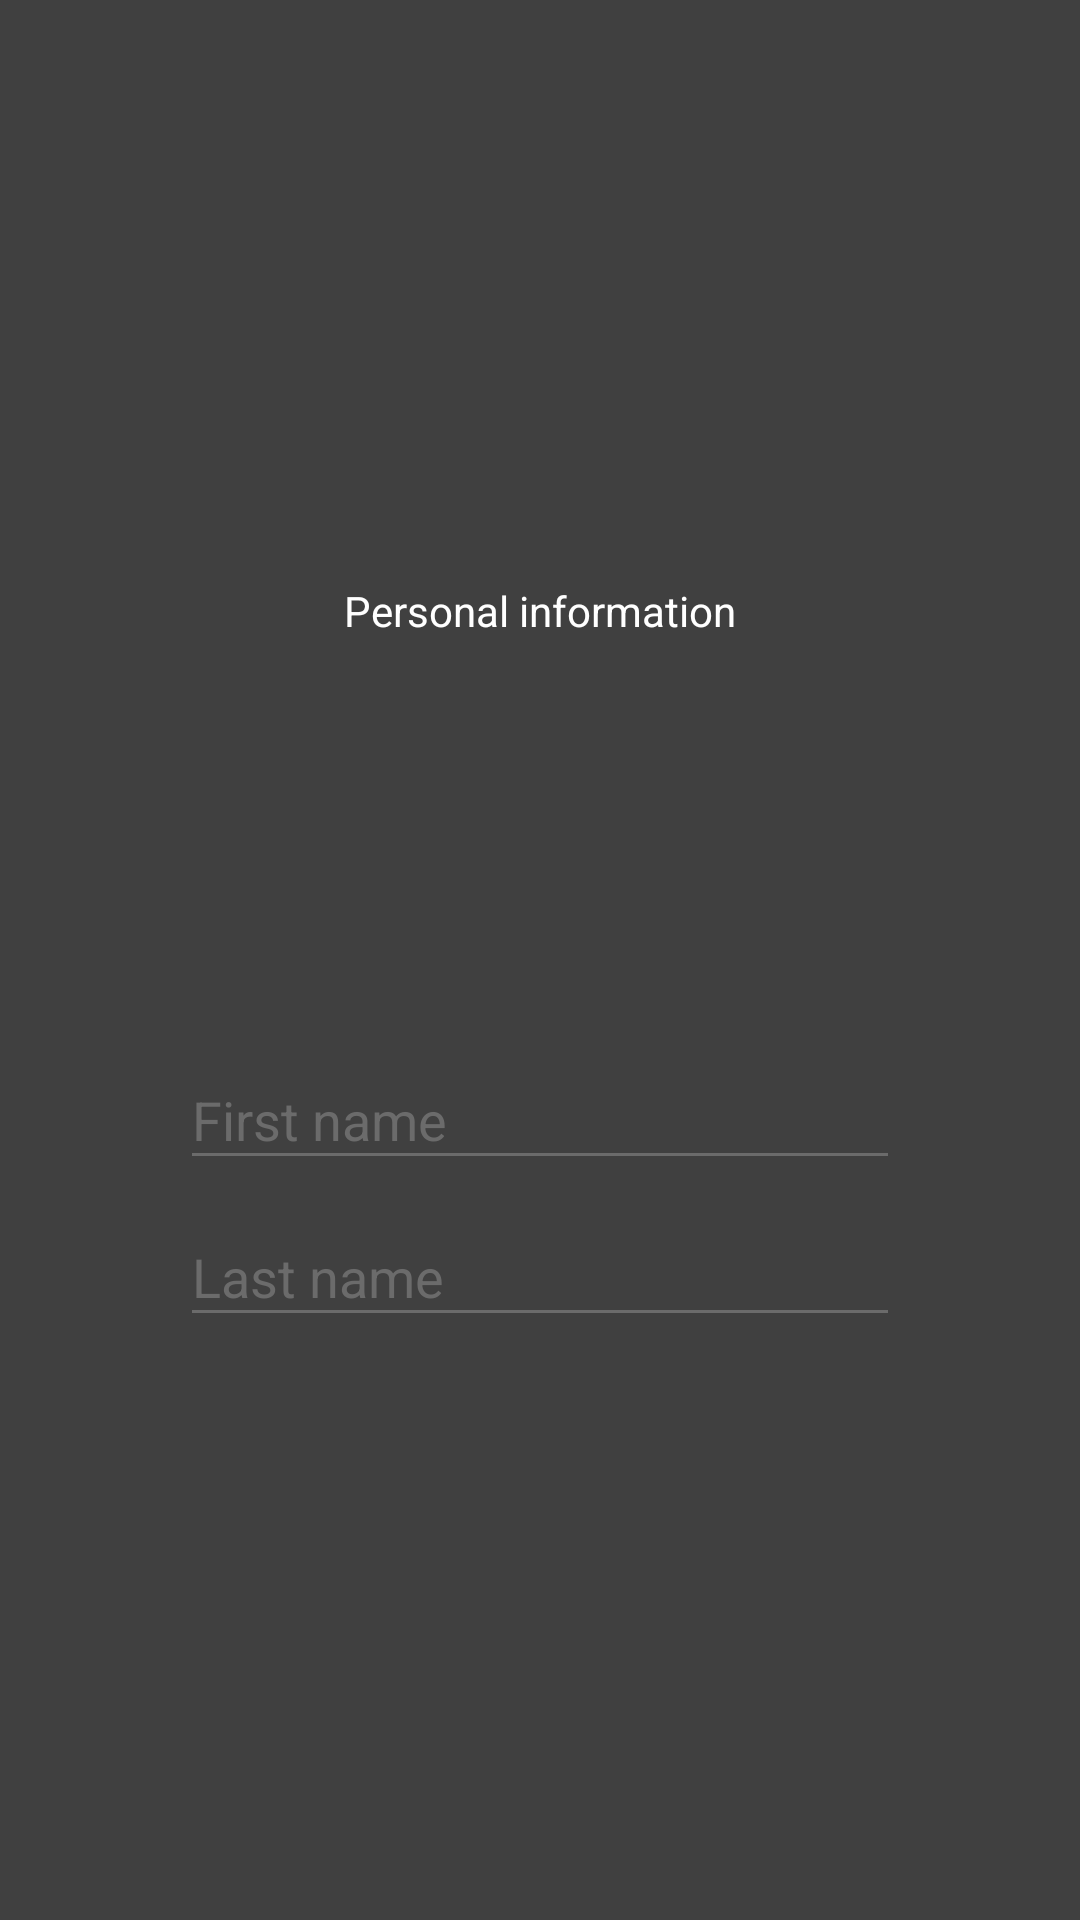

Android layout source for this screen:
<!-- AndroidManifest.xml: application theme AppTheme -->
<!-- res/layout/personal_info_step.xml -->
<?xml version="1.0" encoding="utf-8"?>
    <LinearLayout
            xmlns:android="http://schemas.android.com/apk/res/android"
            android:orientation="vertical"
            android:layout_width="match_parent"
            android:layout_height="match_parent"
            android:gravity="center"
            android:background="@color/gray_background">
        <TextView
                android:layout_width="wrap_content"
                android:layout_height="wrap_content"
                android:text="Personal information"
                android:layout_marginBottom="128dp"/>
        <android.support.design.widget.TextInputLayout
                android:layout_width="match_parent"
                android:layout_height="wrap_content">
            <AutoCompleteTextView
                    android:layout_width="match_parent"
                    android:layout_height="wrap_content"
                    android:id="@+id/first_name_field"

                    android:textColor="@color/white"
                    android:layout_marginLeft="@dimen/button_width_margin"
                    android:layout_marginRight="@dimen/button_width_margin"
                    android:hint="First name"
                    android:textColorHint="@color/placeholder_text"/>
        </android.support.design.widget.TextInputLayout>

        <android.support.design.widget.TextInputLayout
                android:layout_width="match_parent"
                android:layout_height="wrap_content">
            <AutoCompleteTextView
                    android:layout_width="match_parent"
                    android:layout_height="wrap_content"
                    android:id="@+id/last_name_field"

                    android:textColor="@color/white"
                    android:layout_marginLeft="@dimen/button_width_margin"
                    android:layout_marginRight="@dimen/button_width_margin"
                    android:hint="Last name"
                    android:textColorHint="@color/placeholder_text"/>
        </android.support.design.widget.TextInputLayout>

    <LinearLayout android:layout_width="match_parent" 
                  android:gravity="center" android:orientation="horizontal"
                  android:layout_marginLeft="@dimen/button_width_margin"
                  android:layout_marginRight="@dimen/button_width_margin"
                  android:layout_height="wrap_content">
     
    </LinearLayout>
     </LinearLayout>
<!-- resources referenced by this layout -->
<resources>
  <color name="gray_background">#404040</color>
  <color name="placeholder_text">#757575</color>
  <color name="white">#ffffff</color>
  <dimen name="button_width_margin">60dp</dimen>
  <style name="AppTheme" parent="Theme.AppCompat.Light.DarkActionBar">
          
          <item name="colorPrimary">@color/colorPrimary</item>
          <item name="colorPrimaryDark">@color/colorPrimaryDark</item>
          <item name="colorAccent">@color/colorAccent</item>
          <item name="android:listDivider">@color/separator</item>
          <item name="android:textColorSecondary">#6B6B6B</item>
          <item name="android:textColor">#FFFFFF</item>
          <item name="android:textColorHint">#6B6B6B</item>
          <item name="fontPath">fonts/ProductSans.ttf</item>
          <item name="windowActionBar">false</item>
          <item name="windowNoTitle">true</item>
      </style>
  <color name="colorPrimary">#2E2E2E</color>
  <color name="colorPrimaryDark">#252525</color>
  <color name="colorAccent">#316ea9</color>
  <color name="separator">#797979</color>
</resources>
